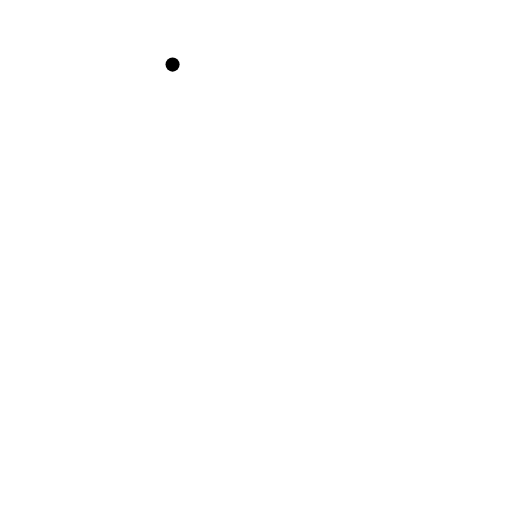
t = 0.00 s
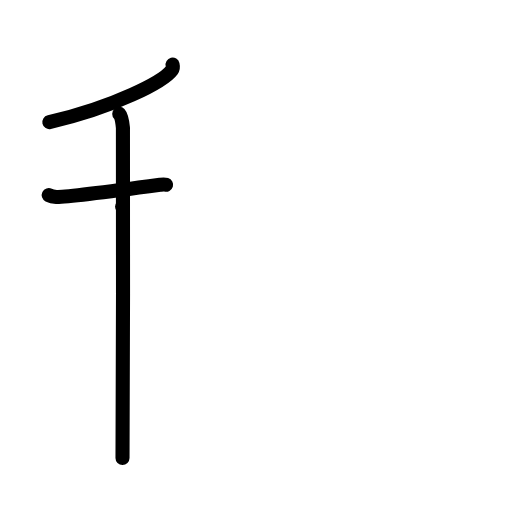
t = 3.00 s
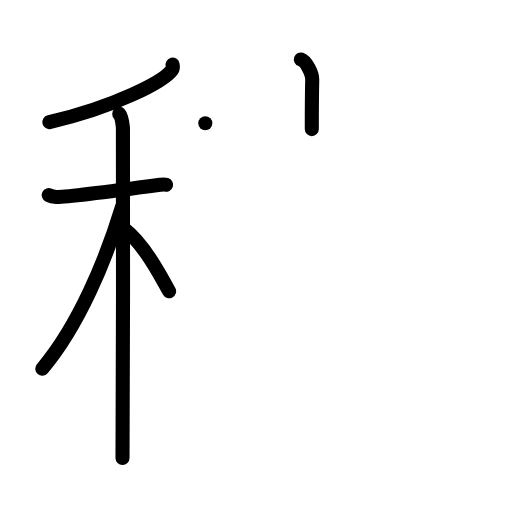
t = 6.00 s
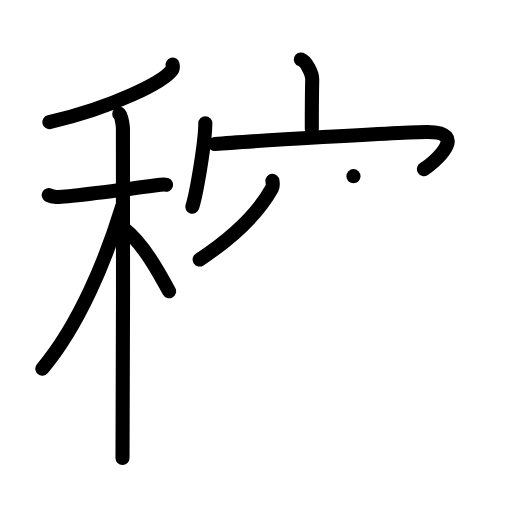
t = 9.00 s
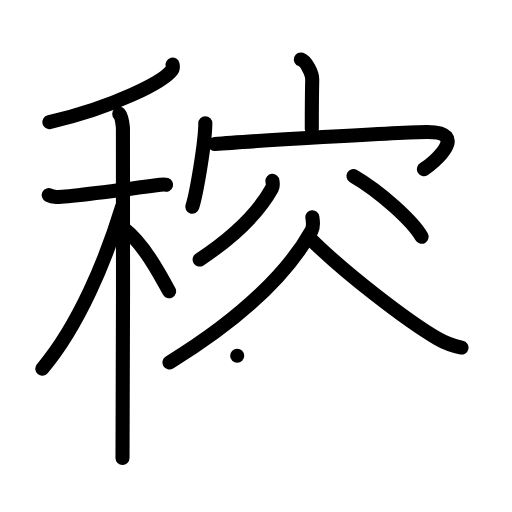
t = 12.00 s
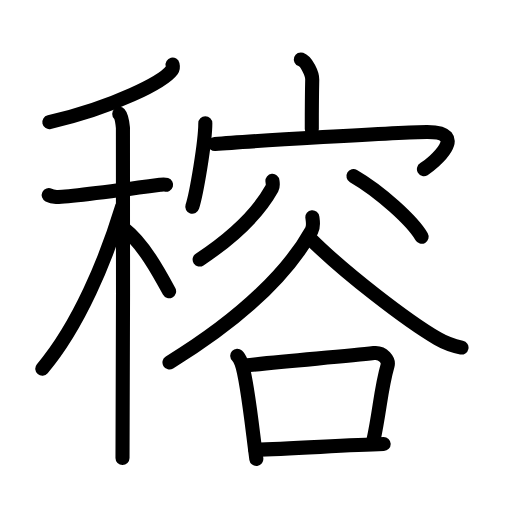
t = 15.00 s

The animated SVG that drew these frames (rendered in a browser with its animation timeline set to each time). Animation: 41 SMIL elements (animate=41); one cycle of 15.00 s.

<?xml version="1.0" encoding="UTF-8"?>
<!--
AniKanjiVG is licensed by CC-BY-SA Paul C. Sommerhoff (https://bitbucket.org/sommerhoff/anikanjivg).
AniKanjiVG uses KanjiVG which is licensed by CC-BY-SA Ulrich Apel (http://kanjivg.tagaini.net).
See also http://creativecommons.org/licenses/by-sa/3.0/
-->
<svg xmlns:kvg='http://kanjivg.tagaini.net' xmlns='http://www.w3.org/2000/svg' width='109' height='109' viewBox='0 0 109 109' style='fill:none;stroke:#000000;stroke-width:3;stroke-linecap:round;stroke-linejoin:round;' id="kvg:kanji_07a43"><g id="kvg:07a43" kvg:element="穃"><g id="kvg:07a43-g1" kvg:element="禾" kvg:position="left" kvg:radical="general"><g id="kvg:07a43-g2" kvg:element="丿" kvg:position="top"><path id="kvg:07a43-s1" kvg:type="㇒" d="M36.74,13.75c0.07,0.29,0.15,0.74-0.15,1.16C34.81,17.35,24.54,22.72,10.5,26"><animate attributeName="d" begin="0.0s" dur="0.5s" from="M36.74,13.75C36.74,13.75,36.74,13.75,36.74,13.75" to="M36.74,13.75c0.07,0.29,0.15,0.74-0.15,1.16" />
<animate attributeName="d" begin="0.5s" dur="0.5s" from="M36.74,13.75c0.07,0.29,0.15,0.74-0.15,1.16c0,0,0,0,0,0,0" to="M36.74,13.75c0.07,0.29,0.15,0.74-0.15,1.16C34.81,17.35,24.54,22.72,10.5,26" />
</path>
</g>
<g id="kvg:07a43-g3" kvg:element="木" kvg:position="bottom"><path id="kvg:07a43-s2" kvg:type="㇐" d="M10.37,41.53c0.26,0.13,0.95,0.34,1.63,0.39c1.89,0.13,17.35-1.95,22.07-2.59c0.68-0.09,0.86-0.13,1.29,0"><animate attributeName="d" begin="1.0s" dur="0.3333333333333333s" from="M10.37,41.53C10.37,41.53,10.37,41.53,10.37,41.53" to="M10.37,41.53c0.26,0.13,0.95,0.34,1.63,0.39" />
<animate attributeName="d" begin="1.3333333333333333s" dur="0.3333333333333333s" from="M10.37,41.53c0.26,0.13,0.95,0.34,1.63,0.39c0,0,0,0,0,0,0" to="M10.37,41.53c0.26,0.13,0.95,0.34,1.63,0.39c1.89,0.13,17.35-1.95,22.07-2.59" />
<animate attributeName="d" begin="1.6666666666666665s" dur="0.3333333333333333s" from="M10.37,41.53c0.26,0.13,0.95,0.34,1.63,0.39c1.89,0.13,17.35-1.95,22.07-2.59c0,0,0,0,0,0,0" to="M10.37,41.53c0.26,0.13,0.95,0.34,1.63,0.39c1.89,0.13,17.35-1.95,22.07-2.59c0.68-0.09,0.86-0.13,1.29,0" />
<animate attributeName="d" begin="0s" dur="1.0s" from="M-100,-100" to="M-100,-100" />
</path>
<path id="kvg:07a43-s3" kvg:type="㇑" d="M25.39,24.25c0.43,0.46,0.69,2.05,0.78,2.96c0.09,0.91,0,64.59-0.09,70.29"><animate attributeName="d" begin="2.0s" dur="0.5s" from="M25.39,24.25C25.39,24.25,25.39,24.25,25.39,24.25" to="M25.39,24.25c0.43,0.46,0.69,2.05,0.78,2.96" />
<animate attributeName="d" begin="2.5s" dur="0.5s" from="M25.39,24.25c0.43,0.46,0.69,2.05,0.78,2.96c0,0,0,0,0,0,0" to="M25.39,24.25c0.43,0.46,0.69,2.05,0.78,2.96c0.09,0.91,0,64.59-0.09,70.29" />
<animate attributeName="d" begin="0s" dur="2.0s" from="M-100,-100" to="M-100,-100" />
</path>
<path id="kvg:07a43-s4" kvg:type="㇒" d="M26,44c-3.45,11.3-9.2,25.25-17,34.5"><animate attributeName="d" begin="3.0s" dur="1.0s" from="M26,44C26,44,26,44,26,44" to="M26,44c-3.45,11.3-9.2,25.25-17,34.5" />
<animate attributeName="d" begin="0s" dur="3.0s" from="M-100,-100" to="M-100,-100" />
</path>
<path id="kvg:07a43-s5" kvg:type="㇔/㇏" d="M26.5,48.75c3.98,3.09,7.35,9.27,9.5,13.25"><animate attributeName="d" begin="4.0s" dur="1.0s" from="M26.5,48.75C26.5,48.75,26.5,48.75,26.5,48.75" to="M26.5,48.75c3.98,3.09,7.35,9.27,9.5,13.25" />
<animate attributeName="d" begin="0s" dur="4.0s" from="M-100,-100" to="M-100,-100" />
</path>
</g>
</g>
<g id="kvg:07a43-g4" kvg:element="容" kvg:position="right"><g id="kvg:07a43-g5" kvg:element="宀" kvg:position="top"><path id="kvg:07a43-s6" kvg:type="㇑a" d="M64.05,12.66c1.21,0.43,2.45,3.04,2.42,4.28c-0.09,3.91-0.09,6.98-0.09,10.54"><animate attributeName="d" begin="5.0s" dur="0.5s" from="M64.05,12.66C64.05,12.66,64.05,12.66,64.05,12.66" to="M64.05,12.66c1.21,0.43,2.45,3.04,2.42,4.28" />
<animate attributeName="d" begin="5.5s" dur="0.5s" from="M64.05,12.66c1.21,0.43,2.45,3.04,2.42,4.28c0,0,0,0,0,0,0" to="M64.05,12.66c1.21,0.43,2.45,3.04,2.42,4.28c-0.09,3.91-0.09,6.98-0.09,10.54" />
<animate attributeName="d" begin="0s" dur="5.0s" from="M-100,-100" to="M-100,-100" />
</path>
<g id="kvg:07a43-g6" kvg:element="冖"><path id="kvg:07a43-s7" kvg:type="㇔" d="M43.71,26.25c0,4.02-1.9,15.07-2.77,17.75"><animate attributeName="d" begin="6.0s" dur="1.0s" from="M43.71,26.25C43.71,26.25,43.71,26.25,43.71,26.25" to="M43.71,26.25c0,4.02-1.9,15.07-2.77,17.75" />
<animate attributeName="d" begin="0s" dur="6.0s" from="M-100,-100" to="M-100,-100" />
</path>
<path id="kvg:07a43-s8" kvg:type="㇖b" d="M45.75,30.67c6.31-0.56,39.98-2.55,45.11-2.58c9.31-0.06,1.38,6.71-0.61,7.91"><animate attributeName="d" begin="7.0s" dur="0.5s" from="M45.75,30.67C45.75,30.67,45.75,30.67,45.75,30.67" to="M45.75,30.67c6.31-0.56,39.98-2.55,45.11-2.58" />
<animate attributeName="d" begin="7.5s" dur="0.5s" from="M45.75,30.67c6.31-0.56,39.98-2.55,45.11-2.58c0,0,0,0,0,0,0" to="M45.75,30.67c6.31-0.56,39.98-2.55,45.11-2.58c9.31-0.06,1.38,6.71-0.61,7.91" />
<animate attributeName="d" begin="0s" dur="7.0s" from="M-100,-100" to="M-100,-100" />
</path>
</g>
</g>
<g id="kvg:07a43-g7" kvg:element="谷" kvg:position="bottom"><g id="kvg:07a43-g8" kvg:position="top"><path id="kvg:07a43-s9" kvg:type="㇒" d="M58,38.5c0.04,0.39,0.2,1.07-0.09,1.58c-2.23,4-6.92,9.55-15.41,15.17"><animate attributeName="d" begin="8.0s" dur="0.5s" from="M58,38.5C58,38.5,58,38.5,58,38.5" to="M58,38.5c0.04,0.39,0.2,1.07-0.09,1.58" />
<animate attributeName="d" begin="8.5s" dur="0.5s" from="M58,38.5c0.04,0.39,0.2,1.07-0.09,1.58c0,0,0,0,0,0,0" to="M58,38.5c0.04,0.39,0.2,1.07-0.09,1.58c-2.23,4-6.92,9.55-15.41,15.17" />
<animate attributeName="d" begin="0s" dur="8.0s" from="M-100,-100" to="M-100,-100" />
</path>
<path id="kvg:07a43-s10" kvg:type="㇔" d="M75.25,37.5c5.67,3.28,12.57,9.55,14.51,12.91"><animate attributeName="d" begin="9.0s" dur="1.0s" from="M75.25,37.5C75.25,37.5,75.25,37.5,75.25,37.5" to="M75.25,37.5c5.67,3.28,12.57,9.55,14.51,12.91" />
<animate attributeName="d" begin="0s" dur="9.0s" from="M-100,-100" to="M-100,-100" />
</path>
</g>
<g id="kvg:07a43-g9" kvg:position="bottom"><path id="kvg:07a43-s11" kvg:type="㇒" d="M66.5,46.25c0.08,0.71,0.35,1.91-0.17,2.84c-4.62,8.32-14.07,18.15-30.25,28.08"><animate attributeName="d" begin="10.0s" dur="0.5s" from="M66.5,46.25C66.5,46.25,66.5,46.25,66.5,46.25" to="M66.5,46.25c0.08,0.71,0.35,1.91-0.17,2.84" />
<animate attributeName="d" begin="10.5s" dur="0.5s" from="M66.5,46.25c0.08,0.71,0.35,1.91-0.17,2.84c0,0,0,0,0,0,0" to="M66.5,46.25c0.08,0.71,0.35,1.91-0.17,2.84c-4.62,8.32-14.07,18.15-30.25,28.08" />
<animate attributeName="d" begin="0s" dur="10.0s" from="M-100,-100" to="M-100,-100" />
</path>
<path id="kvg:07a43-s12" kvg:type="㇏" d="M65.91,50.65c7.21,7.25,20.65,17.6,27.26,21.45c1.64,0.96,3.54,1.58,5.08,1.89"><animate attributeName="d" begin="11.0s" dur="0.5s" from="M65.91,50.65C65.91,50.65,65.91,50.65,65.91,50.65" to="M65.91,50.65c7.21,7.25,20.65,17.6,27.26,21.45" />
<animate attributeName="d" begin="11.5s" dur="0.5s" from="M65.91,50.65c7.21,7.25,20.65,17.6,27.26,21.45c0,0,0,0,0,0,0" to="M65.91,50.65c7.21,7.25,20.65,17.6,27.26,21.45c1.64,0.96,3.54,1.58,5.08,1.89" />
<animate attributeName="d" begin="0s" dur="11.0s" from="M-100,-100" to="M-100,-100" />
</path>
<g id="kvg:07a43-g10" kvg:element="口"><path id="kvg:07a43-s13" kvg:type="㇑" d="M50.5,75.75c0.36,0.33,0.73,1.12,0.89,1.53c1.25,3.31,2.36,14.47,3.18,20.42"><animate attributeName="d" begin="12.0s" dur="0.5s" from="M50.5,75.75C50.5,75.75,50.5,75.75,50.5,75.75" to="M50.5,75.75c0.36,0.33,0.73,1.12,0.89,1.53" />
<animate attributeName="d" begin="12.5s" dur="0.5s" from="M50.5,75.75c0.36,0.33,0.73,1.12,0.89,1.53c0,0,0,0,0,0,0" to="M50.5,75.75c0.36,0.33,0.73,1.12,0.89,1.53c1.25,3.31,2.36,14.47,3.18,20.42" />
<animate attributeName="d" begin="0s" dur="12.0s" from="M-100,-100" to="M-100,-100" />
</path>
<path id="kvg:07a43-s14" kvg:type="㇕b" d="M52.07,77.82c9.93-1.07,21.67-1.95,27.52-2.65c2-0.24,3.22,1.6,2.92,2.65c-1.45,5-1.66,9.79-3.01,15.93"><animate attributeName="d" begin="13.0s" dur="0.3333333333333333s" from="M52.07,77.82C52.07,77.82,52.07,77.82,52.07,77.82" to="M52.07,77.82c9.93-1.07,21.67-1.95,27.52-2.65" />
<animate attributeName="d" begin="13.333333333333334s" dur="0.3333333333333333s" from="M52.07,77.82c9.93-1.07,21.67-1.95,27.52-2.65c0,0,0,0,0,0,0" to="M52.07,77.82c9.93-1.07,21.67-1.95,27.52-2.65c2-0.24,3.22,1.6,2.92,2.65" />
<animate attributeName="d" begin="13.666666666666666s" dur="0.3333333333333333s" from="M52.07,77.82c9.93-1.07,21.67-1.95,27.52-2.65c2-0.24,3.22,1.6,2.92,2.65c0,0,0,0,0,0,0" to="M52.07,77.82c9.93-1.07,21.67-1.95,27.52-2.65c2-0.24,3.22,1.6,2.92,2.65c-1.45,5-1.66,9.79-3.01,15.93" />
<animate attributeName="d" begin="0s" dur="13.0s" from="M-100,-100" to="M-100,-100" />
</path>
<path id="kvg:07a43-s15" kvg:type="㇐b" d="M54.34,95.72c7.43-0.15,18.8-0.95,27.34-1.19"><animate attributeName="d" begin="14.0s" dur="1.0s" from="M54.34,95.72C54.34,95.72,54.34,95.72,54.34,95.72" to="M54.34,95.72c7.43-0.15,18.8-0.95,27.34-1.19" />
<animate attributeName="d" begin="0s" dur="14.0s" from="M-100,-100" to="M-100,-100" />
</path>
</g>
</g>
</g>
</g>
</g>
</svg>
